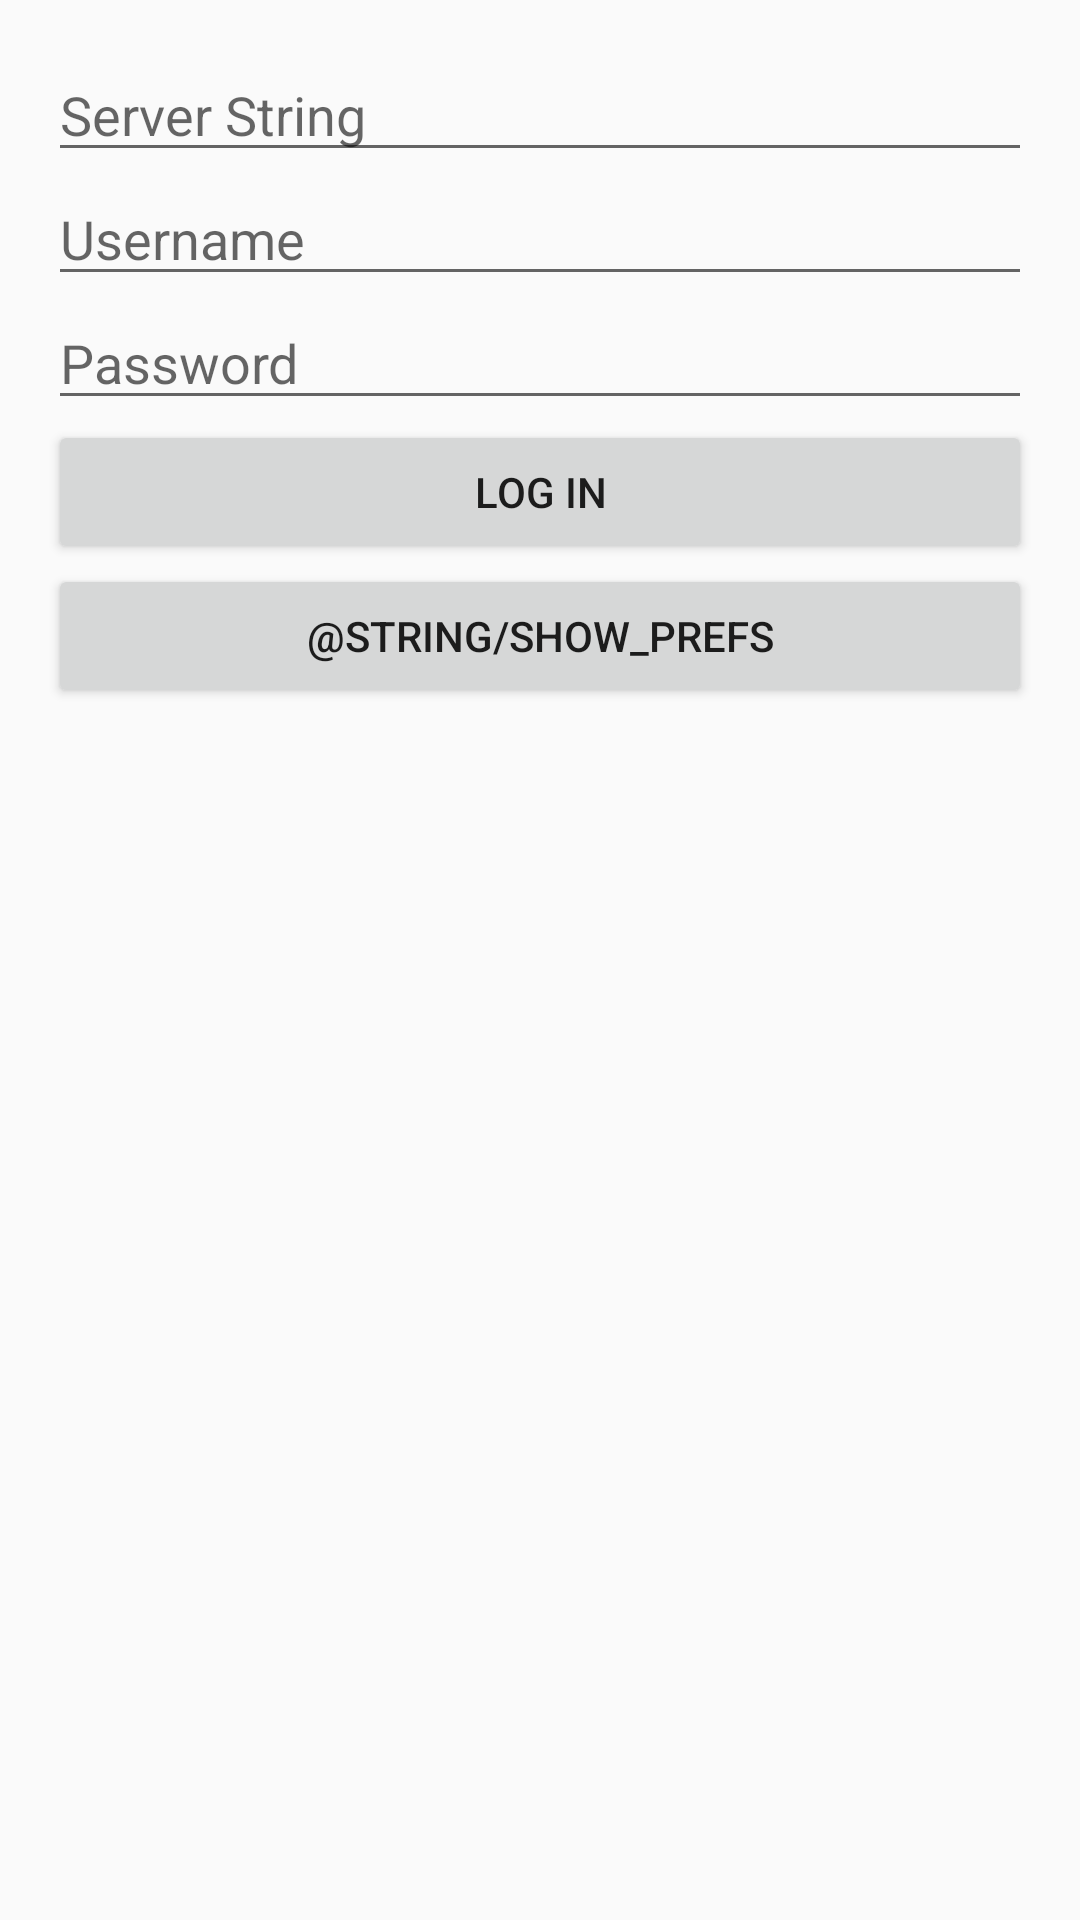

Android layout source for this screen:
<!-- AndroidManifest.xml: application theme AppTheme -->
<!-- res/layout/activity_log_in.xml -->
<?xml version="1.0" encoding="utf-8"?>
<RelativeLayout xmlns:android="http://schemas.android.com/apk/res/android"
    xmlns:tools="http://schemas.android.com/tools"
    android:id="@+id/container"
    android:layout_width="match_parent"
    android:layout_height="match_parent"
    android:paddingBottom="@dimen/activity_vertical_margin"
    android:paddingLeft="@dimen/activity_horizontal_margin"
    android:paddingRight="@dimen/activity_horizontal_margin"
    android:paddingTop="@dimen/activity_vertical_margin"
    tools:context="se.standersson.digimon.LoginActivity">

    <EditText android:id="@+id/login_server"
        android:layout_width="match_parent"
        android:layout_height="wrap_content"
        android:hint="@string/login_server"
        android:layout_alignParentTop="true"
        android:layout_alignParentStart="true" />

    <EditText android:id="@+id/login_username"
        android:layout_width="match_parent"
        android:layout_height="wrap_content"
        android:hint="@string/login_username"
        android:layout_below="@+id/login_server"
        android:layout_alignParentStart="true" />

    <EditText android:id="@+id/login_password"
        android:inputType="textPassword"
        android:layout_width="match_parent"
        android:layout_height="wrap_content"
        android:hint="@string/login_password"
        android:layout_below="@+id/login_username"
        android:layout_alignParentStart="true" />

    <Button android:id="@+id/login_button"
        android:layout_below="@+id/login_password"
        android:layout_width="match_parent"
        android:layout_height="wrap_content"
        android:text="@string/login_button"
        android:onClick="logIn" />

    <Button android:id="@+id/saved_button"
        android:layout_below="@+id/login_button"
        android:layout_width="match_parent"
        android:layout_height="wrap_content"
        android:text="@string/show_prefs"
        android:onClick="savedLogin" />

    <ProgressBar android:id="@+id/login_progressbar"
        android:layout_width="70dp"
        android:layout_height="70dp"
        android:indeterminate="true"
        android:layout_centerHorizontal="true"
        android:layout_centerVertical="true"
        android:visibility="gone"/>

</RelativeLayout>
<!-- resources referenced by this layout -->
<resources>
  <dimen name="activity_horizontal_margin">16dp</dimen>
  <dimen name="activity_vertical_margin">16dp</dimen>
  <string name="login_button">Log In</string>
  <string name="login_password">Password</string>
  <string name="login_server">Server String</string>
  <string name="login_username">Username</string>
  <style name="AppTheme" parent="Theme.Design.Light.NoActionBar">
          
          <item name="colorPrimary">@color/colorPrimary</item>
          <item name="colorPrimaryDark">@color/colorPrimaryDark</item>
          <item name="colorAccent">@color/colorAccent</item>
          
      </style>
  <color name="colorPrimary">#005bac</color>
  <color name="colorPrimaryDark">#303F9F</color>
  <color name="colorAccent">#0095BF</color>
</resources>
